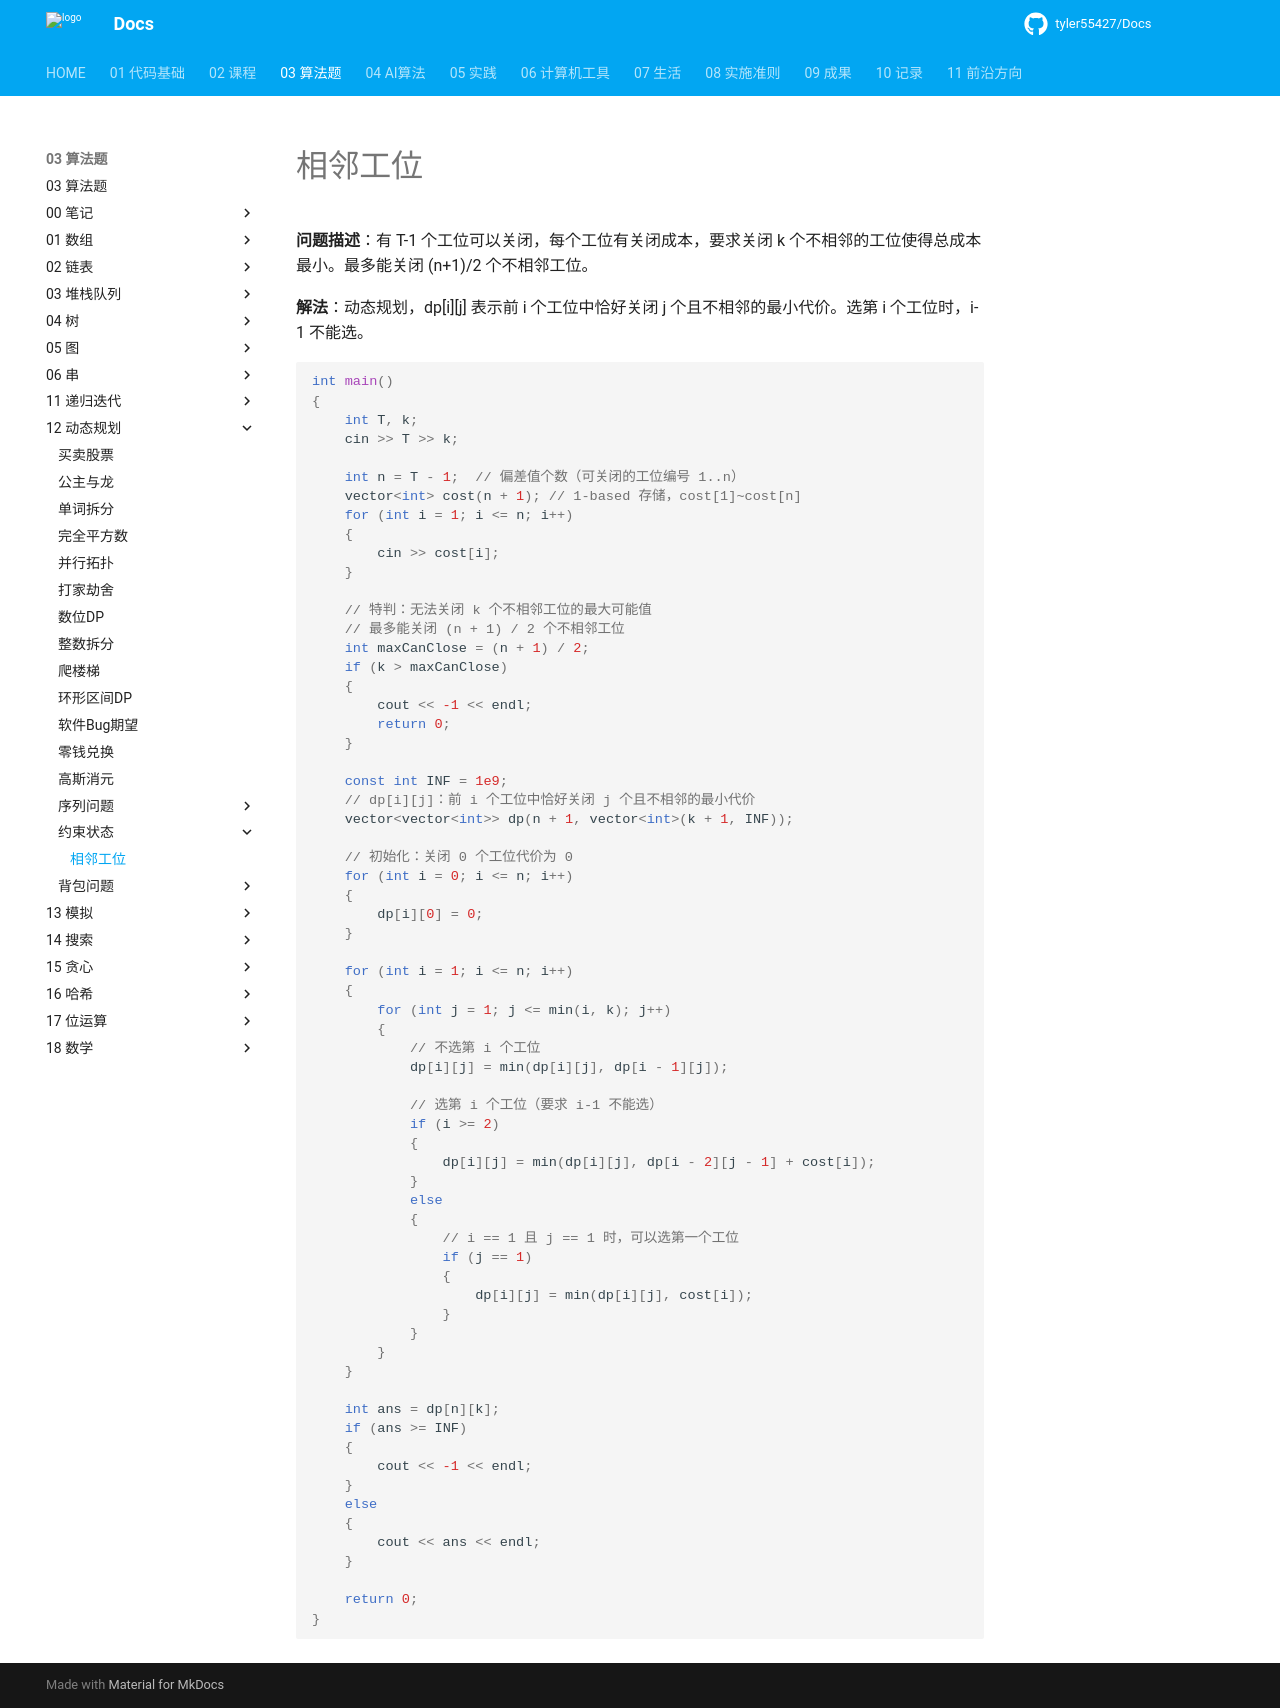

repository: tyler55427/Docs · page: 03_算法题/12_动态规划/约束状态/相邻工位/index.html · generator: mkdocs

# 相邻工位

**问题描述**：有 T-1 个工位可以关闭，每个工位有关闭成本，要求关闭 k 个不相邻的工位使得总成本最小。最多能关闭 (n+1)/2 个不相邻工位。

**解法**：动态规划，dp[i][j] 表示前 i 个工位中恰好关闭 j 个且不相邻的最小代价。选第 i 个工位时，i-1 不能选。

```cpp
int main()
{
    int T, k;
    cin >> T >> k;

    int n = T - 1;  // 偏差值个数（可关闭的工位编号 1..n）
    vector<int> cost(n + 1); // 1-based 存储，cost[1]~cost[n]
    for (int i = 1; i <= n; i++)
    {
        cin >> cost[i];
    }

    // 特判：无法关闭 k 个不相邻工位的最大可能值
    // 最多能关闭 (n + 1) / 2 个不相邻工位
    int maxCanClose = (n + 1) / 2;
    if (k > maxCanClose)
    {
        cout << -1 << endl;
        return 0;
    }

    const int INF = 1e9;
    // dp[i][j]：前 i 个工位中恰好关闭 j 个且不相邻的最小代价
    vector<vector<int>> dp(n + 1, vector<int>(k + 1, INF));

    // 初始化：关闭 0 个工位代价为 0
    for (int i = 0; i <= n; i++)
    {
        dp[i][0] = 0;
    }

    for (int i = 1; i <= n; i++)
    {
        for (int j = 1; j <= min(i, k); j++)
        {
            // 不选第 i 个工位
            dp[i][j] = min(dp[i][j], dp[i - 1][j]);

            // 选第 i 个工位（要求 i-1 不能选）
            if (i >= 2)
            {
                dp[i][j] = min(dp[i][j], dp[i - 2][j - 1] + cost[i]);
            }
            else
            {
                // i == 1 且 j == 1 时，可以选第一个工位
                if (j == 1)
                {
                    dp[i][j] = min(dp[i][j], cost[i]);
                }
            }
        }
    }

    int ans = dp[n][k];
    if (ans >= INF)
    {
        cout << -1 << endl;
    }
    else
    {
        cout << ans << endl;
    }

    return 0;
}
```
